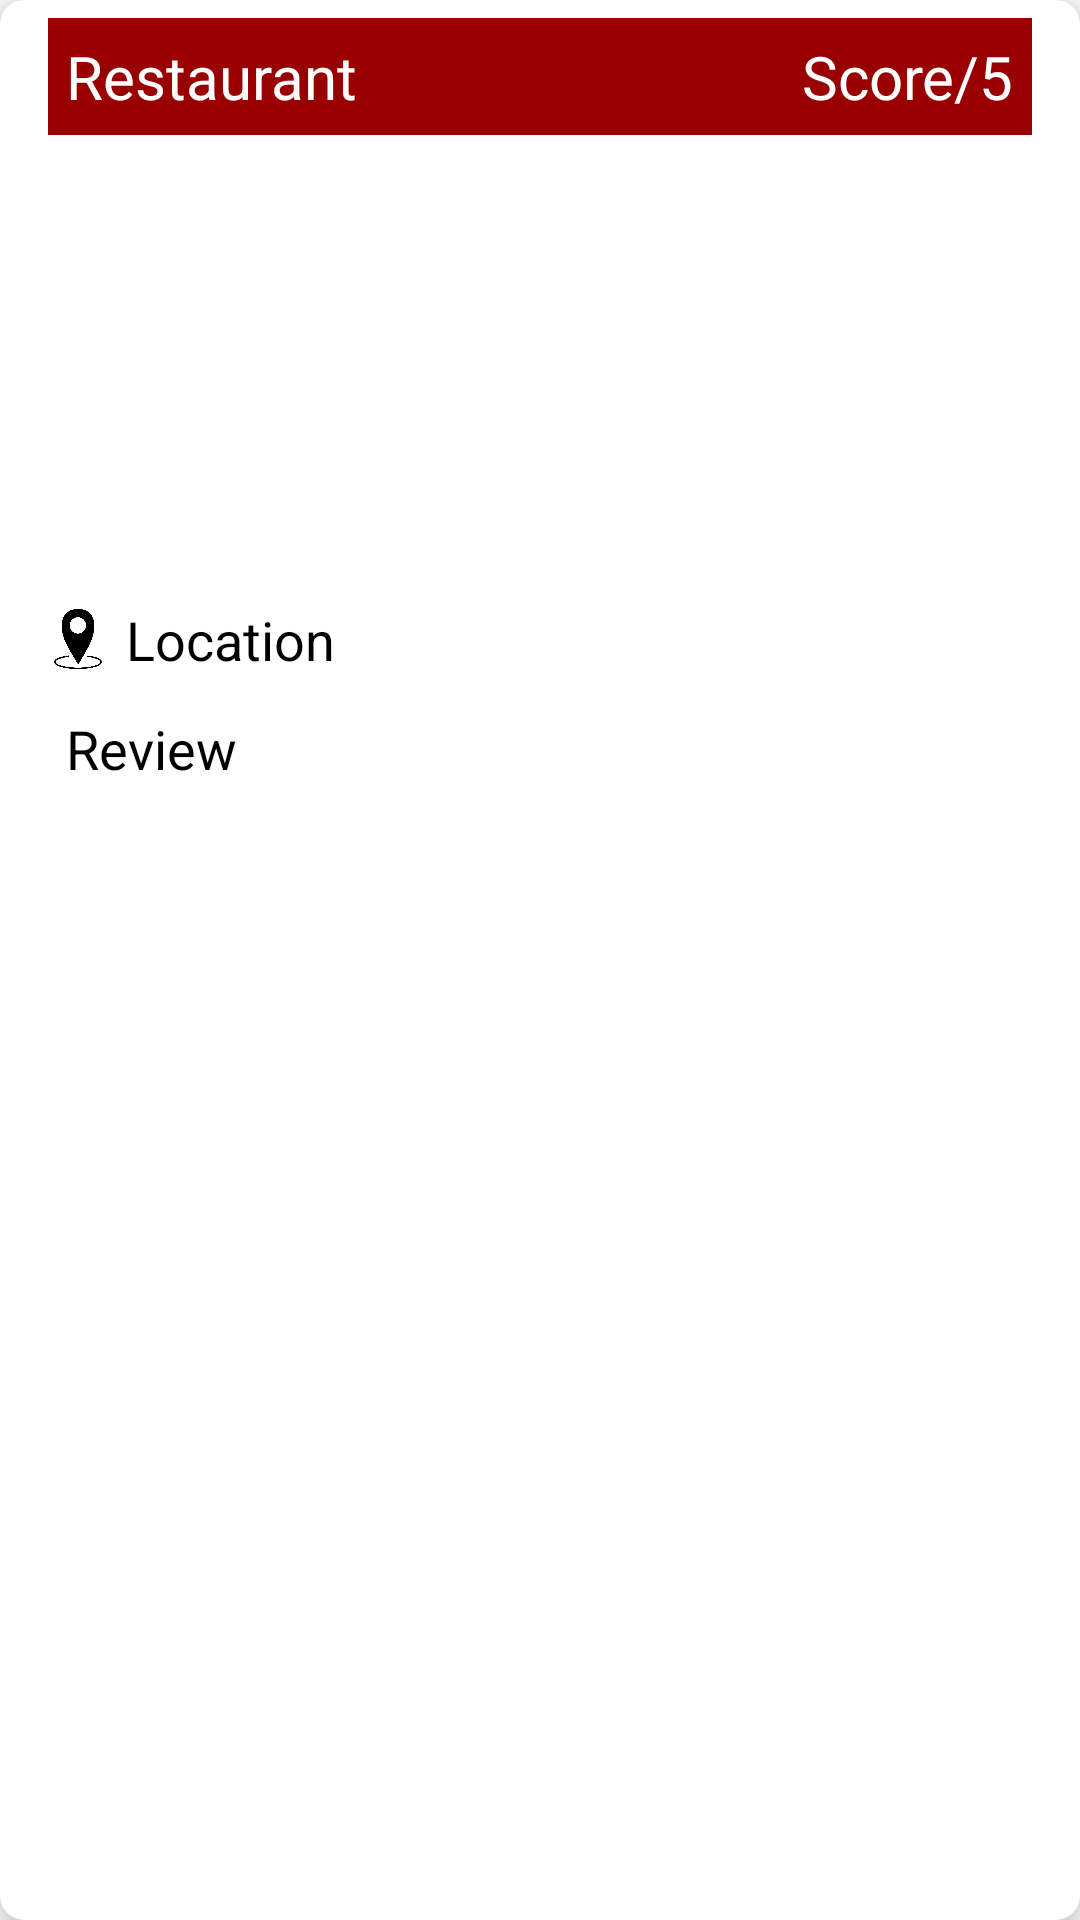

Layout XML and referenced resources for this Android screen:
<!-- AndroidManifest.xml: application theme Theme.CourseworkApp -->
<!-- res/layout/accountreviewlayout.xml -->
<?xml version="1.0" encoding="utf-8"?>
<androidx.cardview.widget.CardView xmlns:android="http://schemas.android.com/apk/res/android"
    xmlns:app="http://schemas.android.com/apk/res-auto"
    android:layout_width="match_parent"
    android:layout_height="wrap_content"
    android:layout_margin="16dp"
    android:theme="@style/Theme.CourseworkApp"
    app:cardElevation="8dp"
    app:cardCornerRadius="8dp">

    <LinearLayout
        android:layout_width="fill_parent"
        android:layout_height="wrap_content"
        android:layout_marginStart="16dp"
        android:layout_marginEnd="16dp"
        android:layout_marginVertical="6dp"
        android:orientation="vertical">

        <LinearLayout
            android:layout_width="fill_parent"
            android:layout_height="wrap_content"
            android:orientation="horizontal"
            android:background="@color/red">

            <androidx.appcompat.widget.AppCompatTextView
                android:id="@+id/restaurantPlaceholder"
                android:layout_width="wrap_content"
                android:layout_height="wrap_content"
                android:layout_margin="6dp"
                android:textSize="20sp"
                android:textColor="@color/white"
                android:text="@string/r_name_placeholder"/>

            <View
                android:layout_width="0dp"
                android:layout_height="0dp"
                android:layout_weight="1" />

            <androidx.appcompat.widget.AppCompatTextView
                android:id="@+id/scorePlaceholder"
                android:layout_width="wrap_content"
                android:layout_height="wrap_content"
                android:layout_gravity="center_vertical"
                android:layout_margin="6dp"
                android:text="@string/score_placeholder"
                android:textColor="@color/white"
                android:textSize="20sp" />
        </LinearLayout>

        <LinearLayout
            android:id="@+id/accountReviewImgHolder"
            android:layout_width="fill_parent"
            android:layout_height="wrap_content"
            android:layout_gravity="center"
            android:orientation="horizontal">

            
            <androidx.appcompat.widget.AppCompatImageView
                android:id="@+id/imgPlaceholder"
                android:layout_width="match_parent"
                android:layout_height="150dp"
                android:src="@drawable/temp"/>

        </LinearLayout>

        <LinearLayout
            android:layout_width="fill_parent"
            android:layout_height="wrap_content"
            android:layout_gravity="center"
            android:orientation="horizontal">

            
            <androidx.appcompat.widget.AppCompatImageView
                android:id="@+id/locationLogo"
                android:layout_width="20dp"
                android:layout_height="20dp"
                android:src="@drawable/locationsymbol"
                android:layout_gravity="center_vertical"/>

            <androidx.appcompat.widget.AppCompatTextView
                android:id="@+id/locationPlaceholder"
                android:layout_width="wrap_content"
                android:layout_height="wrap_content"
                android:layout_margin="6dp"
                android:textSize="18sp"
                android:textColor="@color/black"
                android:text="@string/location_placeholder_text"/>

        </LinearLayout>

        <LinearLayout
            android:layout_width="match_parent"
            android:layout_height="wrap_content"
            android:layout_gravity="center"
            android:orientation="horizontal">

            <androidx.appcompat.widget.AppCompatTextView
                android:id="@+id/reviewPlaceholder"
                android:layout_width="wrap_content"
                android:layout_height="wrap_content"
                android:layout_margin="6dp"
                android:textSize="18sp"
                android:textColor="@color/black"
                android:text="@string/review_placeholder_text"/>

        </LinearLayout>

    </LinearLayout>

</androidx.cardview.widget.CardView>
<!-- resources referenced by this layout -->
<resources>
  <color name="black">#FF000000</color>
  <color name="red">#FF990000</color>
  <color name="white">#FFFFFFFF</color>
  <!-- drawable locationsymbol: png bitmap (drawable, 21588 bytes) -->
  <string name="location_placeholder_text">Location</string>
  <string name="r_name_placeholder">Restaurant</string>
  <string name="review_placeholder_text">Review</string>
  <string name="score_placeholder">Score/5</string>
  <style name="Theme.CourseworkApp" parent="Theme.MaterialComponents.Light.NoActionBar">
          
          <item name="colorPrimary">@color/red</item>
          <item name="colorPrimaryVariant">@color/red</item>
          <item name="colorOnPrimary">@color/white</item>
          
          <item name="colorSecondary">@color/pink</item>
          <item name="colorSecondaryVariant">@color/pink</item>
          <item name="colorOnSecondary">@color/black</item>
          
          <item name="android:statusBarColor" tools:targetApi="l">?attr/colorPrimaryVariant</item>
          
          <item name="windowActionBar">false</item>
          <item name="windowNoTitle">true</item>
  
      </style>
  <color name="pink">#FFFF4D4D</color>
</resources>
